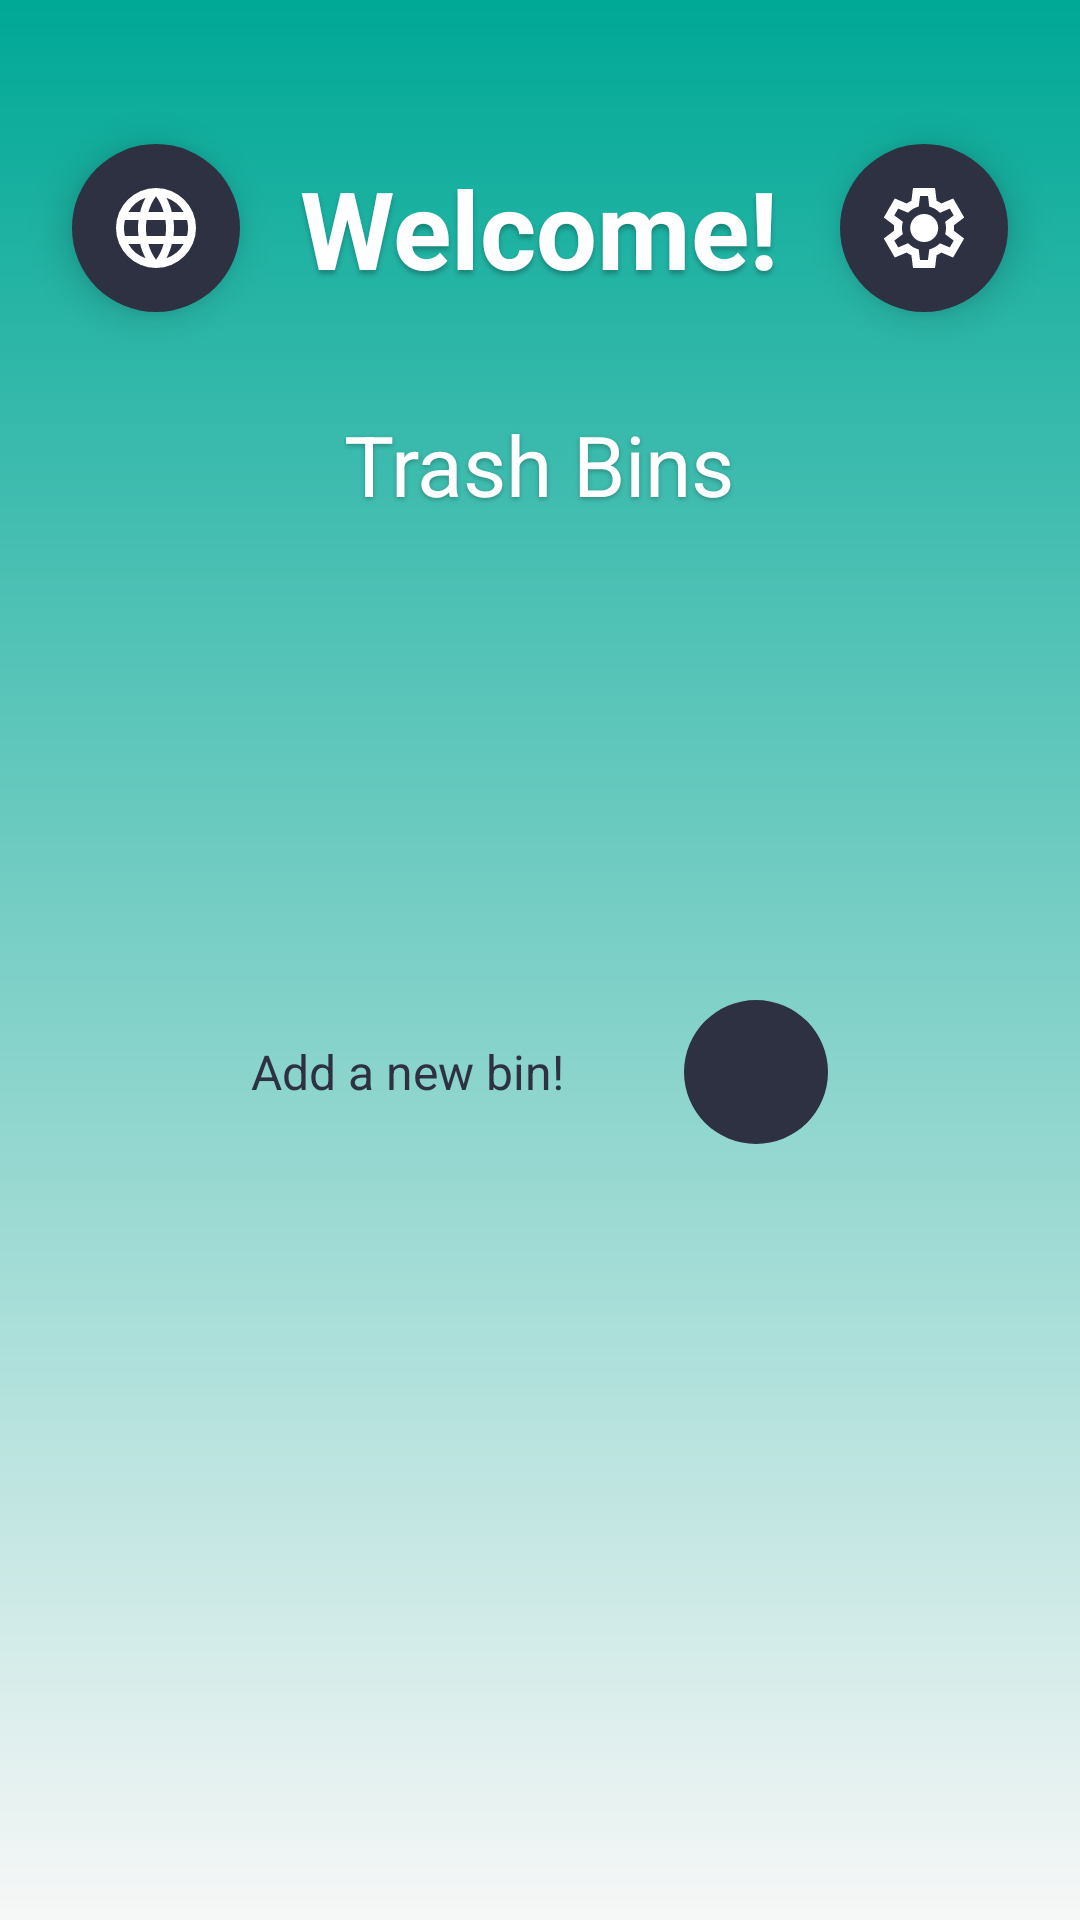

The Android layout XML behind this screen, and the referenced resources:
<!-- AndroidManifest.xml: application theme Theme.SmartBinApp -->
<!-- res/layout/activity_main.xml -->
<?xml version="1.0" encoding="utf-8"?>
<RelativeLayout xmlns:android="http://schemas.android.com/apk/res/android"
    xmlns:app="http://schemas.android.com/apk/res-auto"
    android:layout_width="match_parent"
    android:layout_height="match_parent"
    android:background="@drawable/bg_gradient">

    <ImageButton
        android:id="@+id/btnLanguage"
        android:layout_width="56dp"
        android:layout_height="56dp"
        android:layout_alignParentStart="true"
        android:layout_marginStart="24dp"
        android:layout_marginTop="48dp"
        android:background="@drawable/bg_circle_dark"
        android:elevation="8dp"
        android:src="@drawable/ic_language"
        app:tint="#FFFFFF" />

    <ImageButton
        android:id="@+id/btnSettings"
        android:layout_width="56dp"
        android:layout_height="56dp"
        android:layout_alignParentEnd="true"
        android:layout_marginEnd="24dp"
        android:layout_marginTop="48dp"
        android:background="@drawable/bg_circle_dark"
        android:elevation="8dp"
        android:src="@drawable/ic_settings"
        app:tint="#FFFFFF" />

    <TextView
        android:id="@+id/tvWelcome"
        android:layout_width="wrap_content"
        android:layout_height="wrap_content"
        android:layout_alignTop="@id/btnLanguage"
        android:layout_alignBottom="@id/btnLanguage"
        android:layout_centerHorizontal="true"
        android:gravity="center"
        android:shadowColor="#40000000"
        android:shadowDy="4"
        android:shadowRadius="4"
        android:text="@string/welcome_text"
        android:textColor="#FFFFFF"
        android:textSize="36sp"
        android:textStyle="bold" />

    <TextView
        android:id="@+id/tvTitle"
        android:layout_width="wrap_content"
        android:layout_height="wrap_content"
        android:layout_below="@id/tvWelcome"
        android:layout_centerHorizontal="true"
        android:layout_marginTop="32dp"
        android:shadowColor="#40000000"
        android:shadowDy="2"
        android:shadowRadius="4"
        android:text="@string/trash_bins_title"
        android:textColor="#FFFFFF"
        android:textSize="28sp" />

    <RelativeLayout
        android:id="@+id/whiteContainer"
        android:layout_width="match_parent"
        android:layout_height="wrap_content"
        android:layout_below="@id/tvTitle"
        android:layout_marginHorizontal="24dp"
        android:layout_marginTop="16dp"
        android:background="@drawable/bg_pill_white"
        android:elevation="8dp"
        android:minHeight="104dp"
        android:padding="16dp">

        <androidx.recyclerview.widget.RecyclerView
            android:id="@+id/recyclerViewBins"
            android:layout_width="match_parent"
            android:layout_height="wrap_content"
            android:overScrollMode="never" />

        <TextView
            android:id="@+id/tvEmptyList"
            android:layout_width="wrap_content"
            android:layout_height="wrap_content"
            android:layout_centerInParent="true"
            android:text="@string/no_bins_yet"
            android:textColor="#4F5D75"
            android:textSize="16sp"
            android:visibility="gone" />
    </RelativeLayout>

    <LinearLayout
        android:id="@+id/btnAddBin"
        android:layout_width="wrap_content"
        android:layout_height="80dp"
        android:layout_below="@id/whiteContainer"
        android:layout_marginTop="24dp"
        android:background="@drawable/bg_pill_white"
        android:elevation="8dp"
        android:gravity="center_vertical"
        android:orientation="horizontal"
        android:layout_centerHorizontal="true"
        android:paddingHorizontal="24dp">

        <TextView
            android:layout_width="0dp"
            android:layout_height="wrap_content"
            android:layout_weight="1"
            android:layout_marginEnd="40dp"
            android:text="@string/add_new_bin_btn"
            android:textColor="#2D3142"
            android:textSize="16sp" />

        <ImageView
            android:layout_width="48dp"
            android:layout_height="48dp"
            android:background="@drawable/bg_circle_dark"
            android:padding="4dp"
            android:src="@drawable/ic_add"
            app:tint="#FFFFFF" />
    </LinearLayout>

    <LinearLayout
        android:id="@+id/layoutAlertsContainer"
        android:layout_width="match_parent"
        android:layout_height="wrap_content"
        android:layout_below="@id/btnAddBin"
        android:layout_marginHorizontal="24dp"
        android:layout_marginTop="24dp"
        android:layout_marginBottom="24dp"
        android:orientation="vertical"
        android:gravity="center">

        <LinearLayout
            android:id="@+id/alertFlameMain"
            android:layout_width="match_parent"
            android:layout_height="wrap_content"
            android:layout_marginBottom="12dp"
            android:background="@drawable/bg_pill_white"
            android:elevation="4dp"
            android:gravity="center_vertical"
            android:orientation="horizontal"
            android:padding="12dp"
            android:visibility="gone">

            <TextView
                android:layout_width="48dp"
                android:layout_height="48dp"
                android:background="@drawable/bg_input"
                android:gravity="center"
                android:text="🔥"
                android:textSize="24sp" />

            <LinearLayout
                android:layout_width="0dp"
                android:layout_height="wrap_content"
                android:layout_marginStart="16dp"
                android:layout_weight="1"
                android:orientation="vertical">

                <TextView
                    android:layout_width="wrap_content"
                    android:layout_height="wrap_content"
                    android:text="@string/alert_flame_title"
                    android:textColor="#F44336"
                    android:textSize="16sp"
                    android:textStyle="bold" />

                <TextView
                    android:layout_width="wrap_content"
                    android:layout_height="wrap_content"
                    android:layout_marginTop="2dp"
                    android:text="@string/alert_flame_desc"
                    android:textColor="#4F5D75"
                    android:textSize="14sp" />
            </LinearLayout>
        </LinearLayout>

        <LinearLayout
            android:id="@+id/alertGasMain"
            android:layout_width="match_parent"
            android:layout_height="wrap_content"
            android:layout_marginBottom="12dp"
            android:background="@drawable/bg_pill_white"
            android:elevation="4dp"
            android:gravity="center_vertical"
            android:orientation="horizontal"
            android:padding="12dp"
            android:visibility="gone">

            <TextView
                android:layout_width="48dp"
                android:layout_height="48dp"
                android:background="@drawable/bg_input"
                android:gravity="center"
                android:text="🤢"
                android:textSize="24sp" />

            <LinearLayout
                android:layout_width="0dp"
                android:layout_height="wrap_content"
                android:layout_marginStart="16dp"
                android:layout_weight="1"
                android:orientation="vertical">

                <TextView
                    android:layout_width="wrap_content"
                    android:layout_height="wrap_content"
                    android:text="@string/alert_gas_title"
                    android:textColor="#FF9800"
                    android:textSize="16sp"
                    android:textStyle="bold" />

                <TextView
                    android:layout_width="wrap_content"
                    android:layout_height="wrap_content"
                    android:layout_marginTop="2dp"
                    android:text="@string/alert_gas_desc"
                    android:textColor="#4F5D75"
                    android:textSize="14sp" />
            </LinearLayout>
        </LinearLayout>

        <LinearLayout
            android:id="@+id/alertFullMain"
            android:layout_width="match_parent"
            android:layout_height="wrap_content"
            android:background="@drawable/bg_pill_white"
            android:elevation="4dp"
            android:gravity="center_vertical"
            android:orientation="horizontal"
            android:padding="12dp"
            android:visibility="gone">

            <TextView
                android:layout_width="48dp"
                android:layout_height="48dp"
                android:background="@drawable/bg_input"
                android:gravity="center"
                android:text="🗑️"
                android:textSize="24sp" />

            <LinearLayout
                android:layout_width="0dp"
                android:layout_height="wrap_content"
                android:layout_marginStart="16dp"
                android:layout_weight="1"
                android:orientation="vertical">

                <TextView
                    android:layout_width="wrap_content"
                    android:layout_height="wrap_content"
                    android:text="@string/alert_full_title"
                    android:textColor="#2D3142"
                    android:textSize="16sp"
                    android:textStyle="bold" />

                <TextView
                    android:layout_width="wrap_content"
                    android:layout_height="wrap_content"
                    android:layout_marginTop="2dp"
                    android:text="@string/alert_full_desc"
                    android:textColor="#4F5D75"
                    android:textSize="14sp" />
            </LinearLayout>
        </LinearLayout>

    </LinearLayout>
</RelativeLayout>
<!-- resources referenced by this layout -->
<resources>
  <!-- drawable bg_circle_dark (drawable) -->
  <?xml version="1.0" encoding="utf-8"?>
  <shape xmlns:android="http://schemas.android.com/apk/res/android" android:shape="oval">
      <solid android:color="#2D3142" />
  </shape>
  <!-- drawable bg_gradient (drawable) -->
  <?xml version="1.0" encoding="utf-8"?>
  <shape xmlns:android="http://schemas.android.com/apk/res/android">
      <gradient
          android:startColor="#00A896"
          android:endColor="#F7F7F7"
          android:angle="270" />
  </shape>
  <!-- drawable bg_input (drawable) -->
  <?xml version="1.0" encoding="utf-8"?>
  <shape xmlns:android="http://schemas.android.com/apk/res/android">
      <solid android:color="#E9E9E9" />
      <corners android:radius="40dp" />
  </shape>
  <!-- drawable ic_language (drawable) -->
  <vector xmlns:android="http://schemas.android.com/apk/res/android"
      android:width="32dp"
      android:height="32dp"
      android:viewportWidth="960"
      android:viewportHeight="960"
      android:tint="?attr/colorControlNormal">
    <path
        android:fillColor="@android:color/white"
        android:pathData="M325,848.5Q252,817 197.5,762.5Q143,708 111.5,635Q80,562 80,479.5Q80,397 111.5,324.5Q143,252 197.5,197.5Q252,143 325,111.5Q398,80 480.5,80Q563,80 635.5,111.5Q708,143 762.5,197.5Q817,252 848.5,324.5Q880,397 880,479.5Q880,562 848.5,635Q817,708 762.5,762.5Q708,817 635.5,848.5Q563,880 480.5,880Q398,880 325,848.5ZM480,798Q506,762 525,723Q544,684 556,640L404,640Q416,684 435,723Q454,762 480,798ZM376,782Q358,749 344.5,713.5Q331,678 322,640L204,640Q233,690 276.5,727Q320,764 376,782ZM584,782Q640,764 683.5,727Q727,690 756,640L638,640Q629,678 615.5,713.5Q602,749 584,782ZM170,560L306,560Q303,540 301.5,520.5Q300,501 300,480Q300,459 301.5,439.5Q303,420 306,400L170,400Q165,420 162.5,439.5Q160,459 160,480Q160,501 162.5,520.5Q165,540 170,560ZM386,560L574,560Q577,540 578.5,520.5Q580,501 580,480Q580,459 578.5,439.5Q577,420 574,400L386,400Q383,420 381.5,439.5Q380,459 380,480Q380,501 381.5,520.5Q383,540 386,560ZM654,560L790,560Q795,540 797.5,520.5Q800,501 800,480Q800,459 797.5,439.5Q795,420 790,400L654,400Q657,420 658.5,439.5Q660,459 660,480Q660,501 658.5,520.5Q657,540 654,560ZM638,320L756,320Q727,270 683.5,233Q640,196 584,178Q602,211 615.5,246.5Q629,282 638,320ZM404,320L556,320Q544,276 525,237Q506,198 480,162Q454,198 435,237Q416,276 404,320ZM204,320L322,320Q331,282 344.5,246.5Q358,211 376,178Q320,196 276.5,233Q233,270 204,320Z"/>
  </vector>
  <string name="add_new_bin_btn">Add a new bin!</string>
  <string name="alert_flame_desc">Action required immediately.</string>
  <string name="alert_flame_title">Flame Detected!</string>
  <string name="alert_full_desc">It\'s time to take out the trash.</string>
  <string name="alert_full_title">Bin is Full</string>
  <string name="alert_gas_desc">Consider emptying the bin.</string>
  <string name="alert_gas_title">Bad Smell Detected</string>
  <string name="no_bins_yet">No added trash bins yet!</string>
  <string name="trash_bins_title">Trash Bins</string>
  <string name="welcome_text">Welcome!</string>
  <style name="Theme.SmartBinApp" parent="Base.Theme.SmartBinApp" />
  <style name="Base.Theme.SmartBinApp" parent="Theme.Material3.DayNight.NoActionBar">
          
          
      </style>
</resources>
